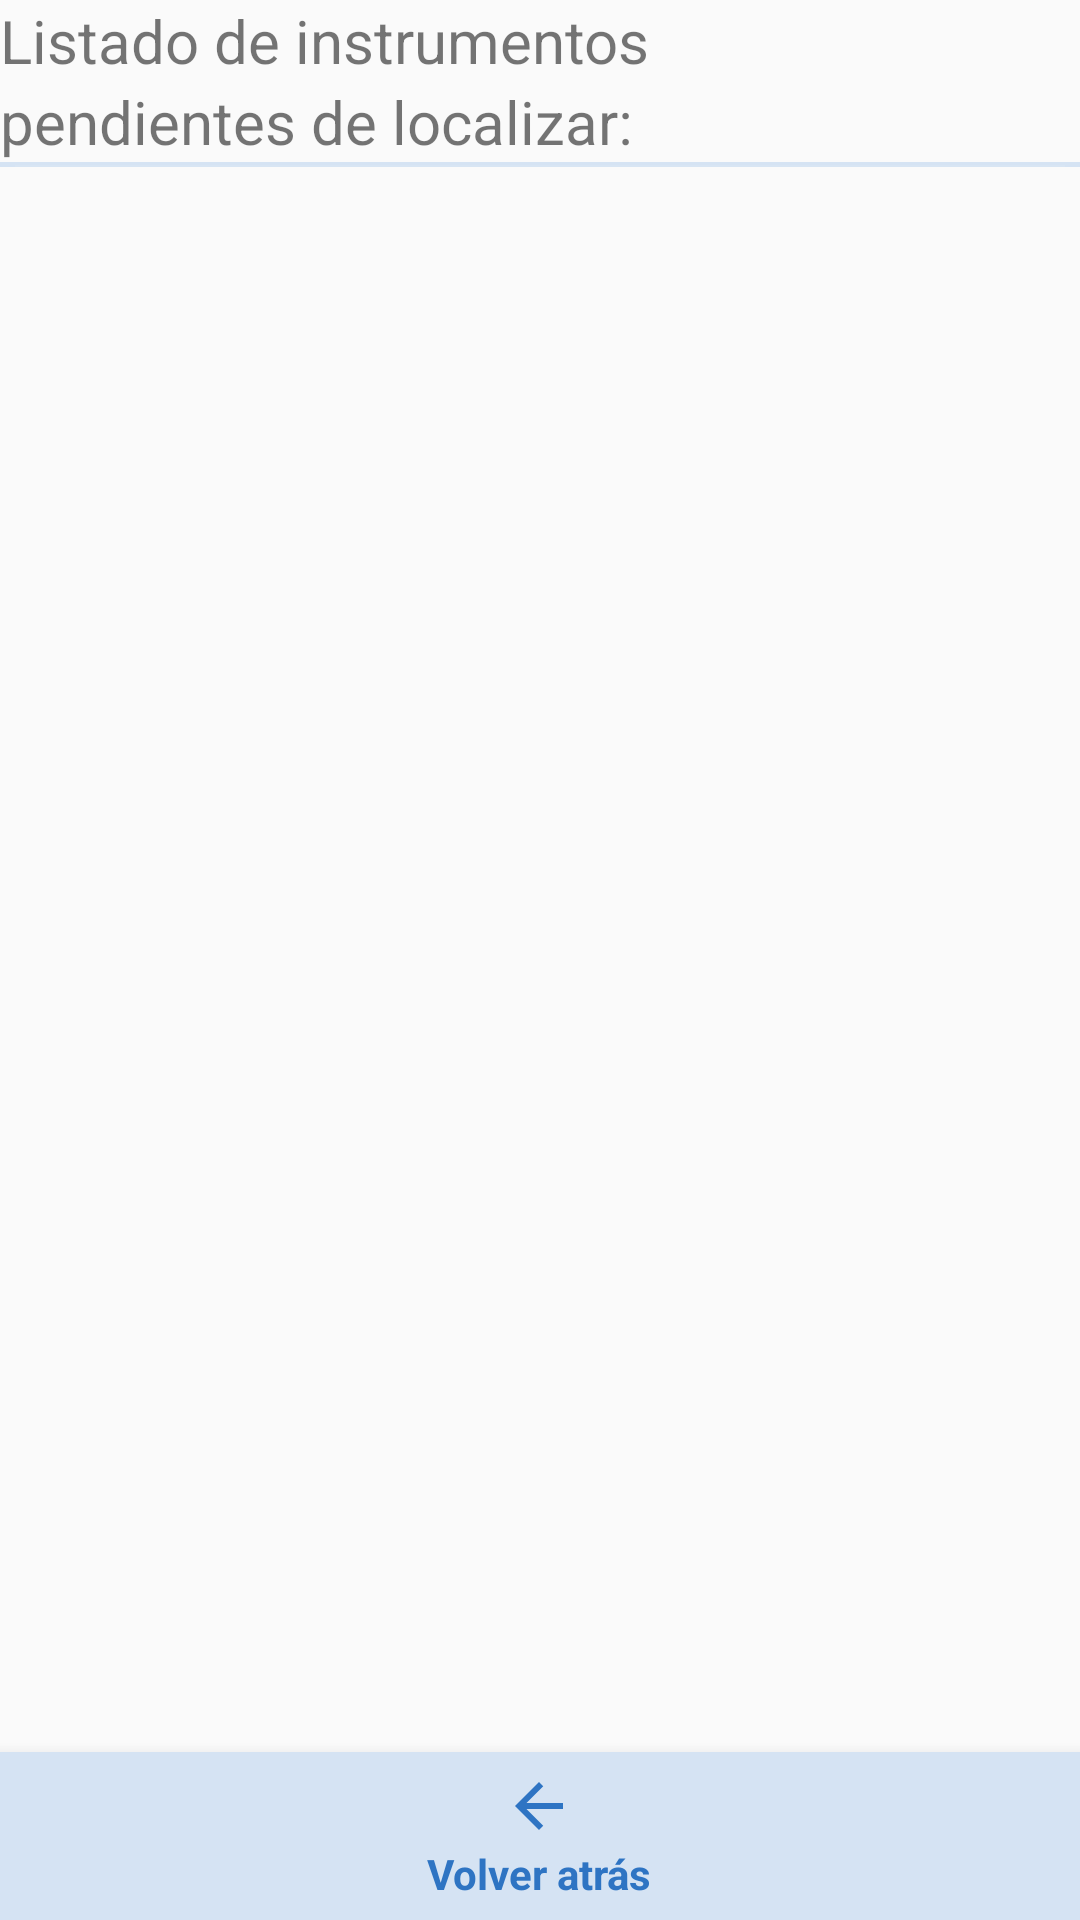

The Android layout XML behind this screen, and the referenced resources:
<!-- AndroidManifest.xml: application theme Theme.AppCompat.Light.NoActionBar -->
<!-- res/layout/activity_show_instrument_list.xml -->
<?xml version="1.0" encoding="utf-8"?>
<androidx.constraintlayout.widget.ConstraintLayout xmlns:android="http://schemas.android.com/apk/res/android"
    xmlns:app="http://schemas.android.com/apk/res-auto"
    xmlns:tools="http://schemas.android.com/tools"
    android:layout_width="match_parent"
    android:layout_height="match_parent"
    tools:context=".surgicalprocessactivities.ShowInstrumentListActivity">

    <LinearLayout
        android:id="@+id/linearLayoutMain"
        android:layout_width="match_parent"
        android:layout_height="match_parent"
        android:orientation="vertical"
        app:layout_constraintBottom_toBottomOf="parent"
        app:layout_constraintEnd_toEndOf="parent"
        app:layout_constraintStart_toStartOf="parent"
        app:layout_constraintTop_toTopOf="parent">

        <TextView
            android:id="@+id/textViewInstrumentListTitle"
            android:layout_width="match_parent"
            android:layout_height="wrap_content"
            android:text="@string/instrument_list_activity_title"
            android:textSize="20sp"/>
        <TextView
            android:id="@+id/textViewToLocateTitle"
            android:layout_width="match_parent"
            android:layout_height="wrap_content"
            android:text="@string/to_locate_title"
            android:textSize="20sp"/>
        <ImageView
            android:layout_width="match_parent"
            android:layout_height="wrap_content"
            android:background="@color/medium_grey"
            android:contentDescription="@string/global_image_description"
            android:paddingLeft="5dp"
            android:paddingTop="1dp"
            android:paddingRight="5dp"
            android:paddingBottom="0dp"
            android:scaleType="fitXY"
            android:src="@android:drawable/divider_horizontal_dark" />
        <ListView
            android:id="@+id/listViewInstrumentList"
            android:layout_width="match_parent"
            android:layout_height="match_parent"
            android:choiceMode="singleChoice" />
    </LinearLayout>
    <com.google.android.material.bottomnavigation.BottomNavigationView
        android:id="@+id/bottomInstrumentListActivity"
        android:layout_width="match_parent"
        android:layout_height="wrap_content"
        android:layout_gravity="bottom"
        android:background="@color/medium_grey"
        app:itemIconTint="@color/buttonTrazins"
        app:itemTextColor="@color/buttonTrazins"
        app:layout_constraintBottom_toBottomOf="parent"
        app:layout_constraintEnd_toEndOf="parent"
        app:layout_constraintStart_toStartOf="parent"
        app:menu="@menu/menu_instrument_list_activity">
    </com.google.android.material.bottomnavigation.BottomNavigationView>
</androidx.constraintlayout.widget.ConstraintLayout>
<!-- resources referenced by this layout -->
<resources>
  <color name="buttonTrazins">#2e74c3</color>
  <color name="medium_grey">#d5e3f3</color>
  <string name="global_image_description" translatable="false">separtorLine</string>
  <string name="instrument_list_activity_title">Listado de instrumentos</string>
  <string name="to_locate_title">pendientes de localizar:</string>
  
      //PrinterSettingsActivity
</resources>
